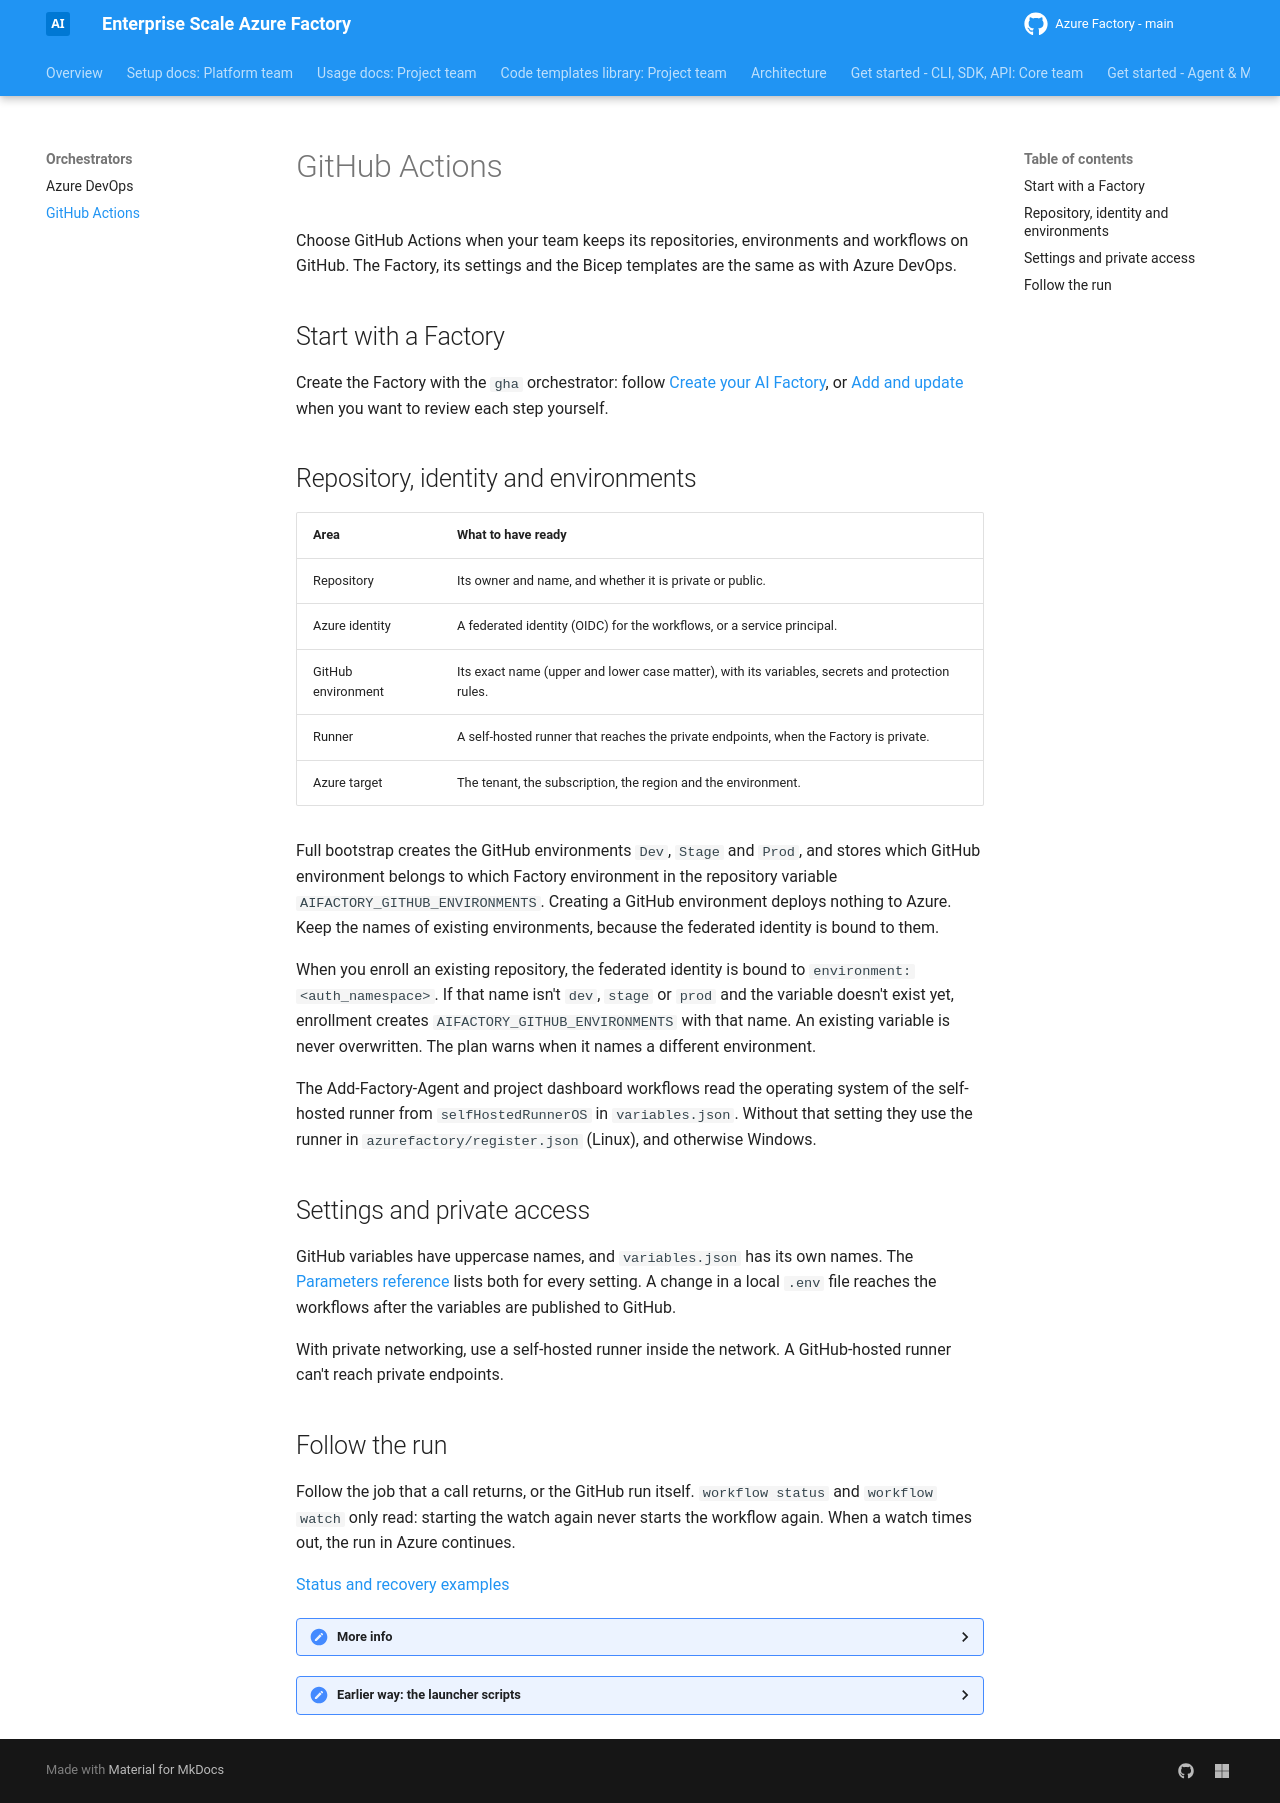

repository: jostrm/azure-enterprise-scale-ml · page: orchestrators/gh/index.html · generator: mkdocs

# GitHub Actions

Choose GitHub Actions when your team keeps its repositories, environments and workflows on GitHub. The
Factory, its settings and the Bicep templates are the same as with Azure DevOps.

## Start with a Factory

Create the Factory with the `gha` orchestrator: follow [Create your AI Factory](../setup/02-create-factory.md),
or [Add and update](../factory-tools/19-cli-and-api-and-usage.md) when you want to review each step yourself.

## Repository, identity and environments

| Area | What to have ready |
| --- | --- |
| Repository | Its owner and name, and whether it is private or public. |
| Azure identity | A federated identity (OIDC) for the workflows, or a service principal. |
| GitHub environment | Its exact name (upper and lower case matter), with its variables, secrets and protection rules. |
| Runner | A self-hosted runner that reaches the private endpoints, when the Factory is private. |
| Azure target | The tenant, the subscription, the region and the environment. |

Full bootstrap creates the GitHub environments `Dev`, `Stage` and `Prod`, and stores which GitHub environment
belongs to which Factory environment in the repository variable `AIFACTORY_GITHUB_ENVIRONMENTS`. Creating a
GitHub environment deploys nothing to Azure. Keep the names of existing environments, because the federated
identity is bound to them.

When you enroll an existing repository, the federated identity is bound to `environment:<auth_namespace>`. If
that name isn't `dev`, `stage` or `prod` and the variable doesn't exist yet, enrollment creates
`AIFACTORY_GITHUB_ENVIRONMENTS` with that name. An existing variable is never overwritten. The plan warns when
it names a different environment.

The Add-Factory-Agent and project dashboard workflows read the operating system of the self-hosted runner
from `selfHostedRunnerOS` in `variables.json`. Without that setting they use the runner in
`azurefactory/register.json` (Linux), and otherwise Windows.

## Settings and private access

GitHub variables have uppercase names, and `variables.json` has its own names. The
[Parameters reference](../parameters/advanced.md) lists both for every setting. A change in a local `.env`
file reaches the workflows after the variables are published to GitHub.

With private networking, use a self-hosted runner inside the network. A GitHub-hosted runner can't reach
private endpoints.

## Follow the run

Follow the job that a call returns, or the GitHub run itself. `workflow status` and `workflow watch` only
read: starting the watch again never starts the workflow again. When a watch times out, the run in Azure
continues.

[Status and recovery examples](../factory-tools/20-cli-and-api-and-usage.md)

<details markdown="1">
<summary>More info</summary>

**Subnets.** In a shared VNet, each new project gets its subnets from the free ranges. Existing subnets keep
their names and ranges. Add one project at a time to a shared network.

**Simple mode.** Simple mode and Full bootstrap take different inputs for addresses and services. Simple mode
can create a new Application Gateway. To use a gateway you already have, leave that option off. See the
[simple mode reference](../parameters/advanced.md#simple-mode-technical-contract).

**MCP and AI gateway.** The Factory MCP server and the AI gateway are optional steps of the project 001 Dev
pipeline. See the [settings](../parameters/advanced.md#mcp-and-ai-gateway-parameters).

</details>

<details markdown="1">
<summary>Earlier way: the launcher scripts</summary>

A repository that was set up with v1.24 has these scripts in its root:

- `GHA-create-new-aifactory-scaleset.sh` creates a Factory with its identities, repository and workflows.
- `GH-update-aifactory-and-run-project.sh` updates the templates and runs the project workflow.
  `GHA-update-aifactory-and-run-project.sh` calls the same script.
- `--project-only` runs the project workflow without updating the templates.
- `--aifactory-env dev|stage|prod` selects the environment.

Create uses version `124` unless you give another, and update keeps the version that was saved. Pass
`--aifactory-version main` to use the current development version.

A launcher run commits and pushes, sets up identities, creates Azure resources that cost money and starts
workflows. `--prepare-only` does all of that except the deployment. With `--no-wait` the script returns before
the workflows end, so follow them on GitHub.

[Complete launcher inputs](../parameters/advanced.md#bash-create-and-update-contract) |
[Current GHA templates](https://github.com/jostrm/azure-enterprise-scale-ml/tree/main/environment_setup/aifactory/bicep/copy_to_local_settings/github-actions) |
[Setup guide](https://github.com/jostrm/azure-enterprise-scale-ml/blob/main/documentation/v2/20-29/24-end-2-end-setup.md)

</details>
